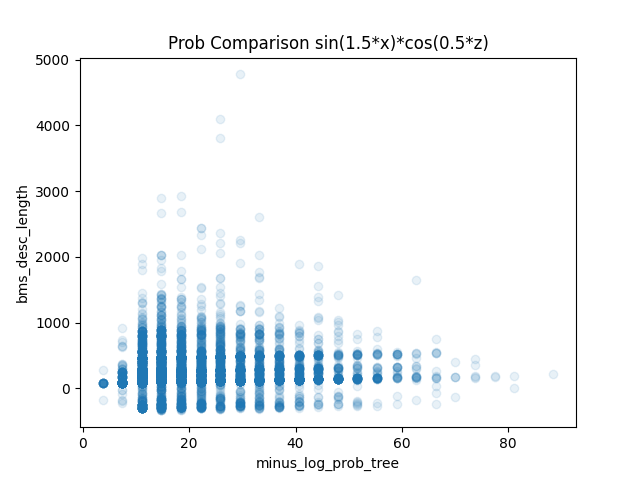

Data behind this chart, as committed beside it:
bms_E, minus_log_prob_tree, expression
99.21, 14.76, abs(sin(exp(_a18_)))
472, 18.44, log(sin((_a1_ ** _a11_)))
399.4, 14.76, pow2(pow3(pow2(x)))
469.1, 14.76, -(abs(sinh(_a18_)))
94.59, 14.76, (cosh(_a16_) * _a16_)
823.1, 25.82, pow3(-(cosh((tanh(_a18_) / _a19_))))
-162.2, 14.76, (pow2(x) + _a18_)
267.5, 18.44, exp(exp(pow3(pow3(_a1_))))
95.71, 14.76, tan((_a7_ + _a7_))
165.9, 33.2, cos((sin(exp((_a17_ * z))) / abs(_a16_))…
109.2, 22.13, -((pow3(_a16_) + cosh(_a4_)))
547.9, 66.4, (((_a12_ / (cosh(abs(_a8_)) + (sqrt(_a7_…
93.21, 11.07, cos(abs(_a17_))
490.4, 29.51, pow3(((pow3(fac(_a1_)) / _a0_) / _a7_))
1647, 62.71, exp(((abs((cosh(_a7_) / (_a7_ ** _a14_))…
97.73, 11.07, tan(tanh(_a1_))
144.4, 11.07, tanh(cosh(z))
92.56, 11.07, sinh(-(_a19_))
94.04, 11.07, tanh(sqrt(_a7_))
89.61, 11.07, (_a18_ + _a4_)
189.7, 14.76, fac(sin(cosh(_a14_)))
89.61, 11.07, (_a10_ + _a4_)
94.22, 11.07, sqrt(sinh(_a9_))
103.2, 18.44, (sin(_a14_) ** cosh(_a14_))
94.9, 14.76, (log(_a7_) / _a0_)
476.3, 22.13, (_a3_ * pow2(exp(tan(_a11_))))
192.1, 18.44, fac(tanh((_a5_ / _a11_)))
94.53, 11.07, exp(tan(_a3_))
87.46, 11.07, -(-(_a7_))
107, 22.13, abs(((_a9_ ** _a1_) / _a17_))
170, 25.82, tan((cosh(cosh(-(_a2_))) ** _a9_))
90.38, 11.07, (_a6_ ** _a8_)
113.4, 22.13, (sqrt(_a4_) ** fac(cosh(_a9_)))
107.4, 18.44, (_a4_ / sinh(cosh(_a0_)))
413.7, 14.76, (pow3(_a8_) / x)
89.48, 11.07, (_a13_ / _a7_)
90.41, 11.07, sin(-(_a3_))
266.1, 14.76, cosh(pow3(abs(_a1_)))
86.67, 7.378, sin(_a6_)
95.77, 11.07, sin(tan(_a7_))
96.18, 14.76, pow3((_a17_ / _a3_))
92.88, 11.07, tan(pow2(_a9_))
89.61, 11.07, (_a5_ + _a12_)
207.5, 40.58, sinh((exp(z) + -((z * tan((_a1_ * _a8_))…
269.9, 14.76, fac(cosh(tan(_a15_)))
137, 44.27, (((_a15_ / sin((fac(_a18_) * pow2(_a3_))…
97.99, 18.44, (_a0_ * (_a5_ / _a18_))
89.61, 11.07, (_a9_ + _a19_)
284.5, 25.82, fac(sqrt(tanh(exp(sqrt(cosh(_a10_))))))
94.24, 11.07, sinh(log(_a8_))
97.97, 14.76, (fac(_a7_) / _a13_)
475.5, 22.13, log(sin(sqrt((_a2_ * _a16_))))
95.76, 14.76, (_a1_ + cos(_a15_))
90.87, 11.07, abs(pow2(_a0_))
-233.9, 22.13, ((_a2_ + fac(_a18_)) * x)
411.9, 25.82, log(exp(cosh(cos(pow3(exp(z))))))
100, 18.44, ((_a6_ + _a13_) ** _a12_)
377.8, 14.76, sinh(cosh(pow2(_a16_)))
90.38, 11.07, (_a7_ ** _a2_)
1247, 14.76, tan((x + _a11_))
... 18,706 more rows
